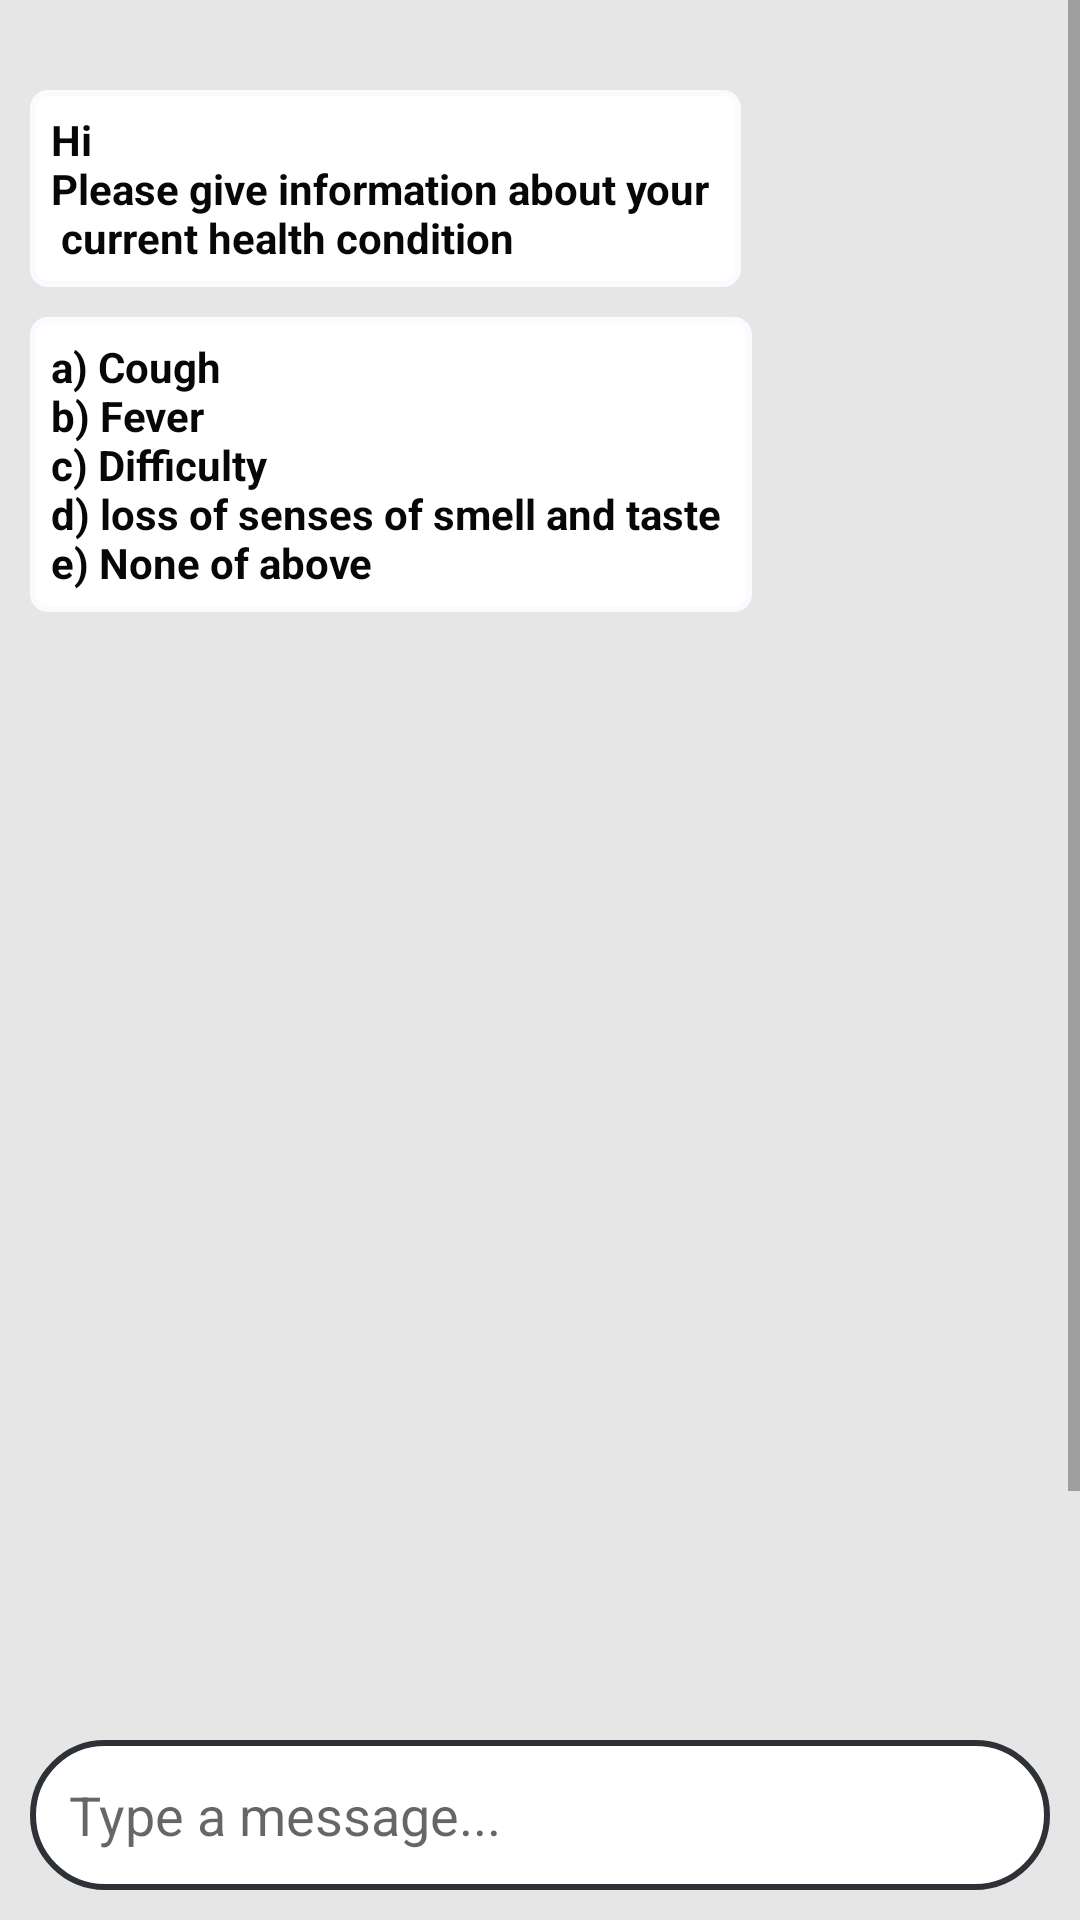

Reconstruct the res/layout file that produces this screen, plus the resources it refers to.
<!-- AndroidManifest.xml: application theme AppTheme -->
<!-- res/layout/activity_healthassess.xml -->
<?xml version="1.0" encoding="utf-8"?>
<RelativeLayout xmlns:android="http://schemas.android.com/apk/res/android"
    xmlns:app="http://schemas.android.com/apk/res-auto"
    xmlns:tools="http://schemas.android.com/tools"
    android:layout_width="match_parent"
    android:layout_height="match_parent"
    android:background="#e6e6e6"
    >

<ScrollView
    android:id="@+id/body_scroll"
    android:layout_width="match_parent"
    android:layout_height="match_parent">


    <LinearLayout
        android:layout_width="match_parent"
        android:layout_height="match_parent"
        android:orientation="vertical">

        <TextView
            android:padding="7dp"
            android:textStyle="bold"
            android:textColor="#070707"
            android:layout_width="wrap_content"
            android:layout_height="wrap_content"
            android:layout_marginStart="10dp"
            android:layout_marginTop="30dp"
            android:background="@drawable/rec"
            android:text="@string/a">

        </TextView>

        <TextView
            android:padding="7dp"
            android:textStyle="bold"
            android:textColor="#070707"
            android:layout_width="wrap_content"
            android:layout_height="wrap_content"
            android:layout_marginStart="10dp"
            android:layout_marginTop="10dp"
            android:background="@drawable/rec"
            android:text="@string/b">

        </TextView>

        <TextView
            android:padding="7dp"
            android:id="@+id/a"
            android:textColor="#3C3B3B"
            android:layout_width="wrap_content"
            android:layout_height="wrap_content"
           android:layout_gravity="right"
            android:visibility="invisible"
            android:layout_marginRight="10dp"
            android:layout_marginTop="10dp"
            android:background="@drawable/re">

        </TextView>
        <TextView
            android:padding="7dp"
            android:id="@+id/one"
            android:textStyle="bold"
            android:textColor="#070707"
            android:layout_width="wrap_content"
            android:layout_height="wrap_content"
            android:layout_marginStart="10dp"
            android:layout_marginTop="10dp"
            android:background="@drawable/rec"
            android:visibility="invisible"
            android:text="@string/c">

        </TextView>
        <TextView
            android:padding="7dp"
            android:id="@+id/two"
            android:textStyle="bold"
            android:textColor="#070707"
            android:layout_width="wrap_content"
            android:layout_height="wrap_content"
            android:layout_marginStart="10dp"
            android:layout_marginTop="10dp"
            android:visibility="invisible"
            android:background="@drawable/rec"
            android:text="@string/d">

        </TextView>
        <TextView
            android:padding="7dp"
            android:id="@+id/b"
            android:textColor="#3C3B3B"
            android:layout_width="wrap_content"
            android:layout_height="wrap_content"
            android:layout_gravity="right"
            android:layout_marginRight="10dp"
            android:layout_marginTop="10dp"
            android:visibility="invisible"
            android:background="@drawable/re"
            android:text="">

        </TextView>
        <TextView
            android:padding="7dp"
            android:id="@+id/three"
            android:textStyle="bold"
            android:textColor="#070707"
            android:visibility="invisible"
            android:layout_width="wrap_content"
            android:layout_height="wrap_content"
            android:layout_marginStart="10dp"
            android:layout_marginTop="10dp"
            android:background="@drawable/rec"
            android:text="@string/e">

        </TextView>
        <TextView
            android:padding="7dp"
            android:textStyle="bold"
            android:textColor="#070707"
            android:layout_width="wrap_content"
            android:layout_height="wrap_content"
            android:layout_marginStart="10dp"
            android:layout_marginTop="10dp"
            android:id="@+id/four"
            android:visibility="invisible"
            android:background="@drawable/rec"
            android:text="@string/f">

        </TextView>
        <TextView
            android:padding="7dp"
            android:id="@+id/c"
            android:textColor="#3C3B3B"
            android:layout_width="wrap_content"
            android:layout_height="wrap_content"
            android:layout_gravity="right"
            android:layout_marginRight="10dp"
            android:layout_marginTop="10dp"
            android:visibility="invisible"
            android:background="@drawable/re">

        </TextView>
        <TextView
            android:padding="7dp"
            android:id="@+id/five"
            android:layout_marginBottom="80dp"
            android:visibility="invisible"
            android:layout_width="wrap_content"
            android:layout_height="wrap_content"
            android:layout_marginStart="10dp"
            android:layout_marginTop="10dp"
            android:textStyle="bold"
            android:textColor="#070707"
            android:background="@drawable/rec"
            android:text="@string/g">

        </TextView>


    </LinearLayout>
</ScrollView>

    <RelativeLayout

        android:layout_width="match_parent"
        android:layout_marginLeft="10dp"
        android:layout_marginBottom="10dp"
        android:layout_marginRight="10dp"
        android:padding="5dp"
        android:id="@+id/bottom"
        android:background="@drawable/rectchart"
        android:layout_alignParentBottom="true"
        android:layout_height="wrap_content">

        <EditText
            android:layout_width="match_parent"
            android:layout_height="wrap_content"
            android:maxHeight="200dp"
            android:id="@+id/text_send"
            android:layout_marginLeft="8dp"
            android:background="@android:color/transparent"
            android:hint="@string/type_a_message"
            android:layout_toLeftOf="@id/btn_send"
            android:layout_centerVertical="true"/>

        <ImageButton
            android:layout_width="40dp"
            android:layout_height="40dp"
            android:layout_centerVertical="true"
            android:background="@drawable/ic_send_black_24dp"
            android:id="@+id/btn_send"
            android:layout_alignParentEnd="true"
            android:layout_alignParentRight="true" />

    </RelativeLayout>

</RelativeLayout>
<!-- resources referenced by this layout -->
<resources>
  <!-- drawable re (drawable) -->
  <?xml version="1.0" encoding="UTF-8"?>
  <shape xmlns:android="http://schemas.android.com/apk/res/android" android:id="@+id/listview_background_shape">
      <stroke android:width="2dp" android:color="#96ADC8" />
      <padding android:left="2dp"
          android:top="2dp"
  
          android:right="2dp"
          android:bottom="2dp" />
      <corners android:radius="5dp" />
      <solid android:color="#96ADC8" />
  </shape>
  <!-- drawable rec (drawable) -->
  <?xml version="1.0" encoding="UTF-8"?>
  <shape xmlns:android="http://schemas.android.com/apk/res/android" android:id="@+id/listview_background_shape">
      <stroke android:width="2dp" android:color="@color/ic_logo_background" />
      <padding android:left="2dp"
          android:top="2dp"
  
          android:right="2dp"
          android:bottom="2dp" />
      <corners android:radius="5dp" />
      <solid android:color="#ffffffff" />
  </shape>
  <!-- drawable rectchart (drawable) -->
  <?xml version="1.0" encoding="UTF-8"?>
  <shape xmlns:android="http://schemas.android.com/apk/res/android" android:id="@+id/listview_background_shape">
      <stroke android:width="2dp" android:color="@color/bg_register" />
      <padding android:left="2dp"
          android:top="2dp"
  
          android:right="2dp"
          android:bottom="2dp" />
      <corners android:radius="25dp" />
      <solid android:color="#ffffffff" />
  </shape>
  <string name="a">Hi \nPlease give information about your \n current health condition</string>
  <string name="b">a) Cough\nb) Fever\nc) Difficulty\nd) loss of senses of smell and taste \ne) None of above</string>
  <string name="c">How you ever had any of the following</string>
  <string name="d">a) Diabetes\nb)Hypertension\nc) Lung disease\nd) Heart Disease\ne) Kidney Disorder\nf) None of above</string>
  <string name="e">Which of the following applies to you</string>
  <string name="f">a) Traveled internationally in the last \n14 days\nb) Recently interacted orr lived or currently lived\nwith someone who has tested positive\nc) Am a healthcare worker\nd) None of above</string>
  <string name="g">Thank You for assessment\nYour information will validate\n an reach you</string>
  <string name="type_a_message">Type a message...</string>
  <style name="AppTheme" parent="Theme.AppCompat.Light.DarkActionBar">
          
          <item name="colorPrimary">@color/colorPrimary</item>
          <item name="colorPrimaryDark">@color/colorPrimaryDark</item>
          <item name="colorAccent">@color/colorAccent</item>
      </style>
  <color name="ic_logo_background">#FCFAFF</color>
  <color name="bg_register">#2e3237</color>
  <color name="colorPrimary">#6200EE</color>
  <color name="colorPrimaryDark">#5A03D6</color>
  <color name="colorAccent">#101010</color>
</resources>
